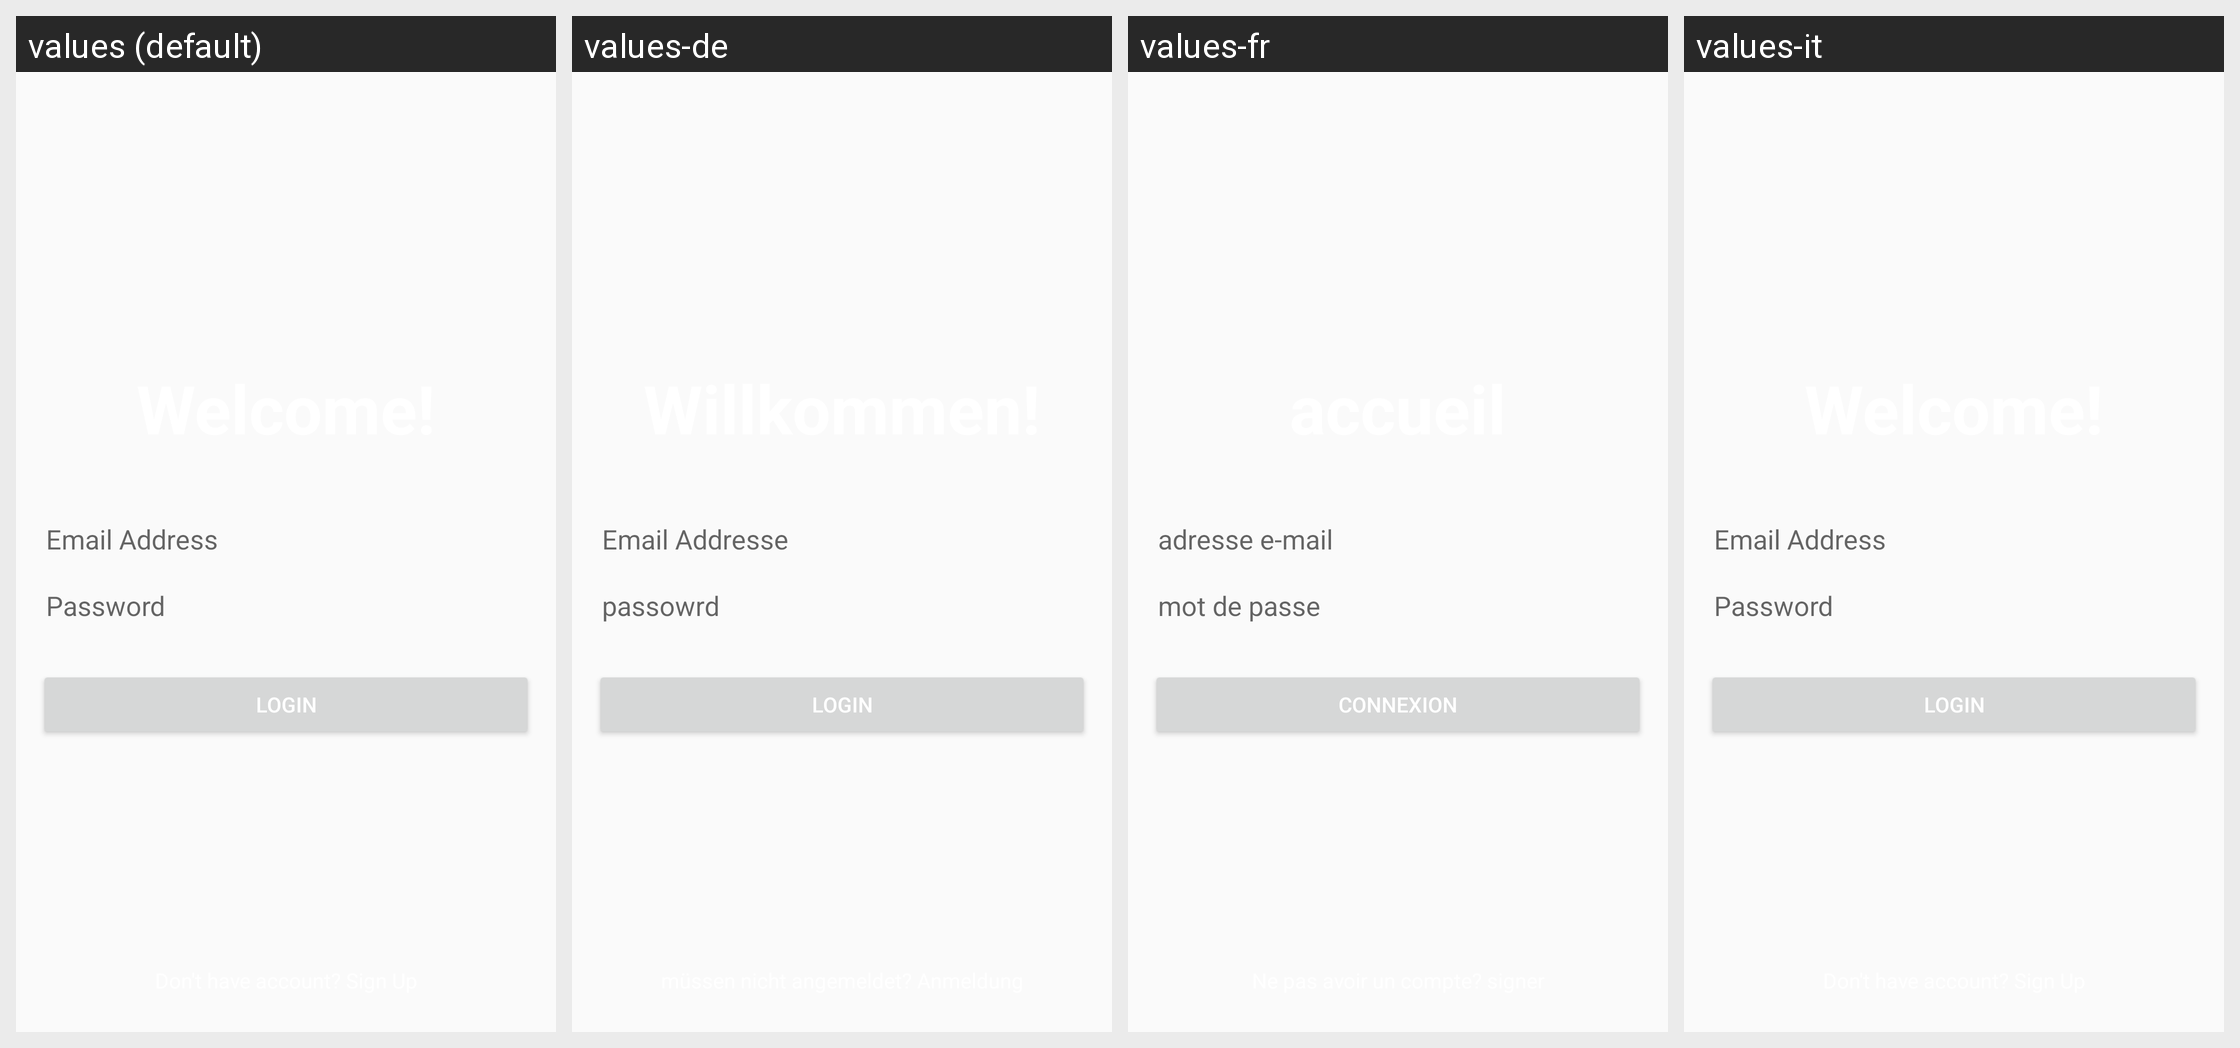

The Android screen above is rendered under several locales of the same app. Produce the string resources it draws, with the default and per-locale values.
Android screen res/layout/activity_mulit_language.xml rendered under 4 locales, left to right: values (default), values-de, values-fr, values-it. Device: Nexus 5 (rendered at 1080×1920; each locale shown at half size, 540×960, under a caption strip naming it); theme AppTheme.
Other locales in the repository, not shown: values-hi, values-ja, values-mr.
Strings drawn on this screen, with the default value and each locale's value (text and hints the layout hard-codes, and strings that could not be matched under every locale, appear in the picture but are not listed):

email
  values: Email Address
  values-de: Email Addresse
  values-fr: adresse e-mail
  values-it: Email Address  [not translated; the default value is used]

password
  values: Password
  values-de: passowrd
  values-fr: mot de passe
  values-it: Password  [not translated; the default value is used]

login
  values: Login
  values-de: Login
  values-fr: connexion
  values-it: Login  [not translated; the default value is used]
